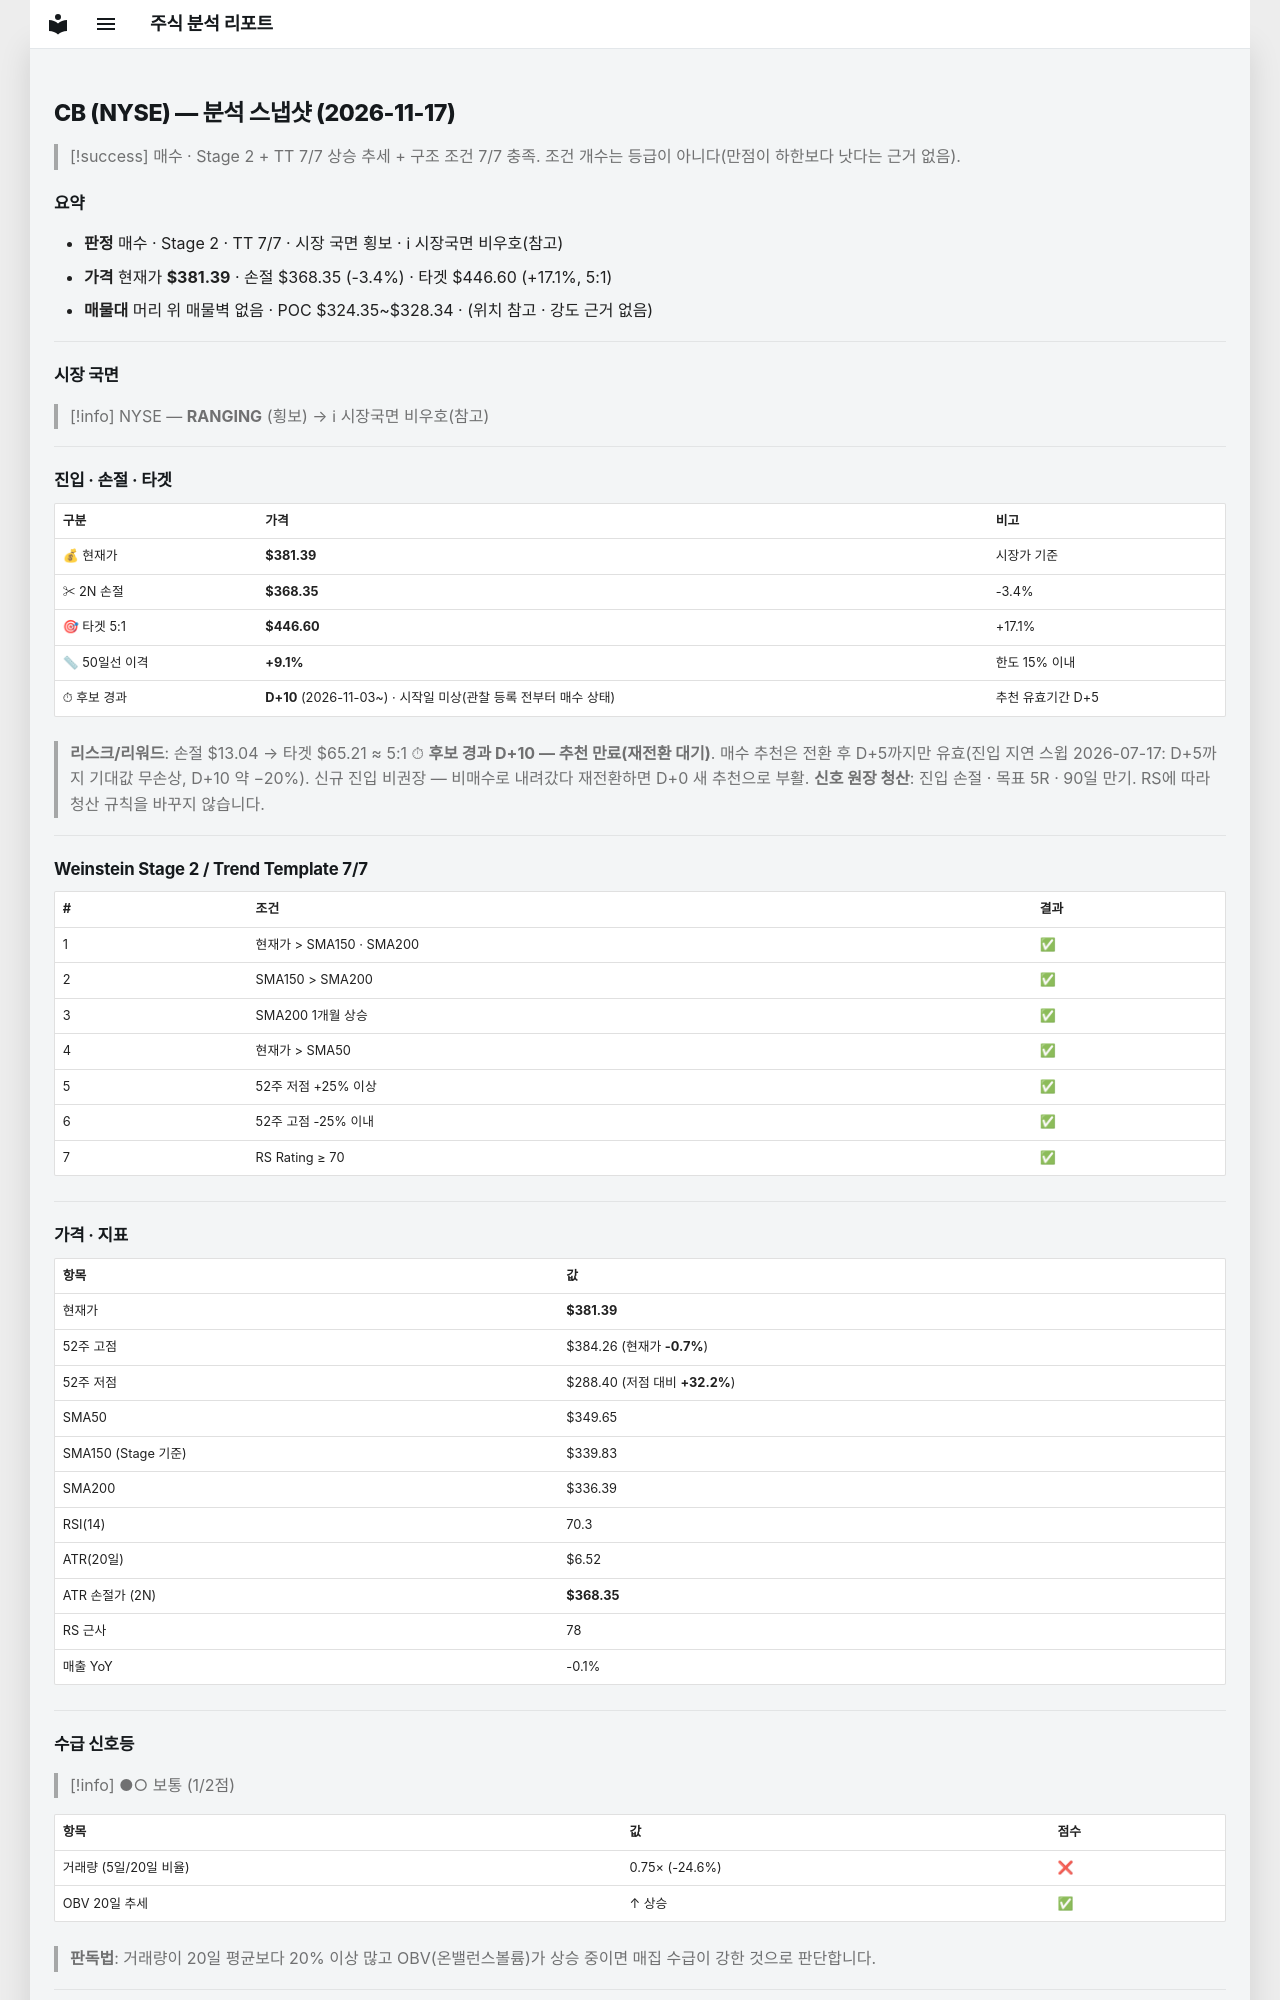

repository: soloandco/stock-reports · page: snapshots/CB-2026-11-17/index.html · generator: mkdocs

---
type: analysis-snapshot
title: CB 분석 스냅샷
ticker: CB
market: NYSE
created: 2026-11-17
updated: 2026-11-17
bar-date: 2026-11-16
verdict: 매수후보
sma50-gap-pct: 9.1
candidate-days: 10
candidate-since: 2026-11-03
candidate-start-unknown: true
weekly-position: 신고가영역
stage: 2
trend-template-score: 7
tt-max: 7
ma-set: sma-50-150-200
price: 381.3900146484375
stop-price: 368.34880776510096
market-regime: RANGING
supply-demand-score: 1/2
supply-demand-label: 보통
status: tracking
tags:
  - stock-agent
  - watchlist
  - CB
  - analysis
related:
  - "[[analysis-template]]"
---

# CB (NYSE) — 분석 스냅샷 (2026-11-17)

> [!success] 매수 · Stage 2 + TT 7/7
> 상승 추세 + 구조 조건 7/7 충족. 조건 개수는 등급이 아니다(만점이 하한보다 낫다는 근거 없음).

## 요약

- **판정** 매수 · Stage 2 · TT 7/7 · 시장 국면 횡보 · ℹ 시장국면 비우호(참고)
- **가격** 현재가 **$381.39** · 손절 $368.35 (-3.4%) · 타겟 $446.60 (+17.1%, 5:1)
- **매물대** 머리 위 매물벽 없음 · POC $324.35~$328.34 · (위치 참고 · 강도 근거 없음)

---

## 시장 국면

> [!info] NYSE — **RANGING** (횡보) → ℹ 시장국면 비우호(참고)

---

## 진입 · 손절 · 타겟

| 구분 | 가격 | 비고 |
|------|------|------|
| 💰 현재가 | **$381.39** | 시장가 기준 |
| ✂ 2N 손절 | **$368.35** | -3.4% |
| 🎯 타겟 5:1 | **$446.60** | +17.1% |
| 📏 50일선 이격 | **+9.1%** | 한도 15% 이내 |
| ⏱ 후보 경과 | **D+10** (2026-11-03~) · 시작일 미상(관찰 등록 전부터 매수 상태) | 추천 유효기간 D+5 |

> **리스크/리워드**: 손절 $13.04 → 타겟 $65.21 ≈ 5:1
> ⏱ **후보 경과 D+10 — 추천 만료(재전환 대기)**. 매수 추천은 전환 후 D+5까지만 유효(진입 지연 스윕 2026-07-17: D+5까지 기대값 무손상, D+10 약 −20%). 신규 진입 비권장 — 비매수로 내려갔다 재전환하면 D+0 새 추천으로 부활.
> **신호 원장 청산**: 진입 손절 · 목표 5R · 90일 만기. RS에 따라 청산 규칙을 바꾸지 않습니다.

---

## Weinstein Stage 2 / Trend Template 7/7

| # | 조건 | 결과 |
|---|------|------|
| 1 | 현재가 > SMA150 · SMA200 | ✅ |
| 2 | SMA150 > SMA200 | ✅ |
| 3 | SMA200 1개월 상승 | ✅ |
| 4 | 현재가 > SMA50 | ✅ |
| 5 | 52주 저점 +25% 이상 | ✅ |
| 6 | 52주 고점 -25% 이내 | ✅ |
| 7 | RS Rating ≥ 70 | ✅ |

---

## 가격 · 지표

| 항목 | 값 |
|------|---|
| 현재가 | **$381.39** |
| 52주 고점 | $384.26 (현재가 **-0.7%**) |
| 52주 저점 | $288.40 (저점 대비 **+32.2%**) |
| SMA50 | $349.65 |
| SMA150 (Stage 기준) | $339.83 |
| SMA200 | $336.39 |
| RSI(14) | 70.3 |
| ATR(20일) | $6.52 |
| ATR 손절가 (2N) | **$368.35** |
| RS 근사 | 78 |
| 매출 YoY | -0.1% |

---
## 수급 신호등

> [!info] ●○ 보통 (1/2점)

| 항목 | 값 | 점수 |
|------|------|------|
| 거래량 (5일/20일 비율) | 0.75× (-24.6%) | ❌ |
| OBV 20일 추세 | ↑ 상승 | ✅ |

> **판독법**: 거래량이 20일 평균보다 20% 이상 많고 OBV(온밸런스볼륨)가 상승 중이면 매집 수급이 강한 것으로 판단합니다.

---
